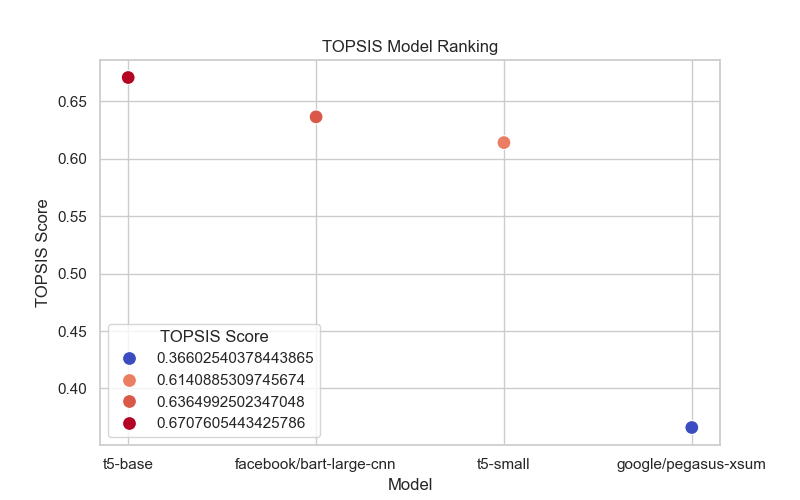

Values plotted in this chart, from the file beside it:
Model, ROUGE-1, ROUGE-2, ROUGE-L, Inference Time, TOPSIS Score
t5-base, 0.6471, 0.6364, 0.6471, 1.621, 0.6708
facebook/bart-large-cnn, 0.6061, 0.5625, 0.6061, 1.458, 0.6365
t5-small, 0.6269, 0.5538, 0.6269, 0.7716, 0.6141
google/pegasus-xsum, 0.1765, 0.0303, 0.1176, 6.56, 0.366
